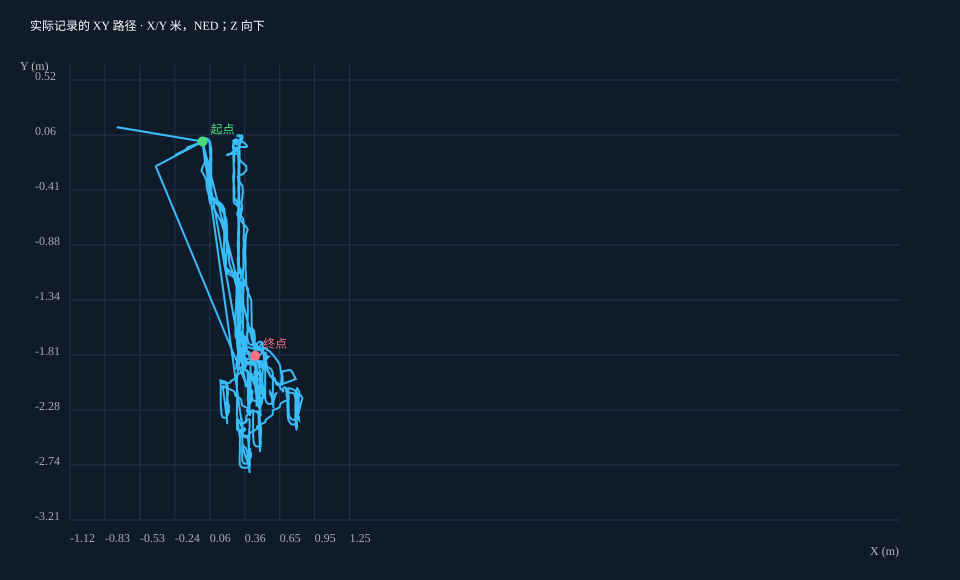

Values plotted in this chart, from the file beside it:
timestamp_ns, stamp_ns, time_local, x, y, z, roll, pitch, yaw
1791626895596659264, 1791626895535023104, 2026-10-10T18:08:15.596+08:00, 0.0, 0.0, 0.0, 0.0, 0.0, 0.0
1791626895797812160, 1791626895535023104, 2026-10-10T18:08:15.797+08:00, 0.0, 0.0, 0.0, 0.0, 0.0, 0.0
1791626896030731712, 1791626895535023104, 2026-10-10T18:08:16.030+08:00, 0.0, 0.0, 0.0, 0.0, 0.0, 0.0
1791626896232852480, 1791626895535023104, 2026-10-10T18:08:16.232+08:00, 0.0, 0.0, 0.0, 0.0, 0.0, 0.0
1791626896463261824, 1791626895535023104, 2026-10-10T18:08:16.463+08:00, 0.0, 0.0, 0.0, 0.0, 0.0, 0.0
1791626896663341536, 1791626895535023104, 2026-10-10T18:08:16.663+08:00, 0.0, 0.0, 0.0, 0.0, 0.0, 0.0
1791626896863461696, 1791626895535023104, 2026-10-10T18:08:16.863+08:00, 0.0, 0.0, 0.0, 0.0, 0.0, 0.0
1791626897096880608, 1791626897070568896, 2026-10-10T18:08:17.096+08:00, -0.7244, 0.1215, 0.98, 3.31, 0.1836, 73.01
1791626897329301504, 1791626897274407168, 2026-10-10T18:08:17.329+08:00, -0.7232, 0.1213, 0.98, 3.277, 0.1885, 72.96
1791626897529974496, 1791626897501211648, 2026-10-10T18:08:17.529+08:00, -0.7221, 0.1207, 0.98, 3.372, 0.163, 72.95
1791626897730055296, 1791626897708906464, 2026-10-10T18:08:17.730+08:00, -0.7211, 0.1206, 0.98, 3.47, 0.1596, 72.89
1791626897930100128, 1791626897905168864, 2026-10-10T18:08:17.930+08:00, -0.7201, 0.1207, 0.98, 3.416, 0.1579, 72.8
1791626898130337664, 1791626898104416896, 2026-10-10T18:08:18.130+08:00, -0.7199, 0.1203, 0.98, 3.278, 0.1158, 72.72
1791626898331360672, 1791626898276636032, 2026-10-10T18:08:18.331+08:00, -0.7203, 0.1197, 0.98, 3.159, 0.07838, 72.7
1791626898562786944, 1791626898540458816, 2026-10-10T18:08:18.562+08:00, -0.0005599, 0.0001403, -0.01, 3.108, 0.05668, -0.005649
1791626898795967264, 1791626898783992256, 2026-10-10T18:08:18.795+08:00, -0.002454, 0.0005916, 0.0, 3.029, 0.05596, -0.0008811
1791626899029881024, 1791626899012765696, 2026-10-10T18:08:19.029+08:00, -0.004318, 0.001152, 0.0, 3.066, 0.02277, -0.03873
1791626899263209760, 1791626899251681824, 2026-10-10T18:08:19.263+08:00, -0.00557, 0.001412, 0.0, 3.292, -0.0146, -0.1383
1791626899463366528, 1791626899430746112, 2026-10-10T18:08:19.463+08:00, -0.006017, 0.001581, 0.0, 3.446, -0.01275, -0.2049
1791626899696913728, 1791626899666576960, 2026-10-10T18:08:19.696+08:00, -0.006496, 0.001791, 0.0, 3.437, -0.0001733, -0.2196
1791626899896987648, 1791626899871157280, 2026-10-10T18:08:19.896+08:00, -0.006748, 0.001688, 0.0, 3.294, 0.03196, -0.7434
1791626900129893792, 1791626900115132224, 2026-10-10T18:08:20.129+08:00, -0.007314, -0.002514, 0.0, 2.952, 0.3075, -6.746
1791626900330077312, 1791626900281612928, 2026-10-10T18:08:20.330+08:00, -0.009597, -0.009125, 0.01, 2.876, 0.5058, -14.33
1791626900530632672, 1791626900504791616, 2026-10-10T18:08:20.530+08:00, -0.01066, -0.01109, -0.01, 2.876, 0.4681, -24.63
1791626900730812032, 1791626900705085216, 2026-10-10T18:08:20.730+08:00, -0.01276, -0.01039, 0.0, 2.267, 0.1959, -33.76
1791626900962745632, 1791626900938699872, 2026-10-10T18:08:20.962+08:00, -0.01525, -0.009122, -0.01, 1.329, -0.3327, -42.8
1791626901163486624, 1791626901142888928, 2026-10-10T18:08:21.163+08:00, -0.01546, -0.007128, 0.0, 0.8604, -1.017, -50.49
1791626901395874336, 1791626901363788640, 2026-10-10T18:08:21.395+08:00, -0.0159, -0.005904, 0.0, 0.9245, -1.811, -56.83
1791626901597369568, 1791626901568115776, 2026-10-10T18:08:21.597+08:00, -0.01497, -0.004648, 0.01, 0.8802, -2.494, -61.51
1791626901829935776, 1791626901808323680, 2026-10-10T18:08:21.829+08:00, -0.01243, -0.00215, 0.0, 0.05312, -3.109, -65.98
1791626902063867968, 1791626902052050272, 2026-10-10T18:08:22.063+08:00, -0.01093, 0.0003812, -0.01, -1.192, -3.43, -69.35
1791626902296277728, 1791626902288787744, 2026-10-10T18:08:22.296+08:00, -0.01003, 0.001721, 0.0, -1.67, -3.478, -71.9
1791626902496534144, 1791626902474594368, 2026-10-10T18:08:22.496+08:00, -0.009268, 0.001571, 0.01, -1.534, -3.554, -73.35
1791626902729191232, 1791626902720494080, 2026-10-10T18:08:22.729+08:00, -0.00834, 0.003341, 0.01, -1.217, -3.916, -74.97
1791626902929209440, 1791626902921395072, 2026-10-10T18:08:22.929+08:00, -0.008212, 0.005833, 0.01, -1.111, -4.12, -75.93
1791626903129500352, 1791626903125613952, 2026-10-10T18:08:23.129+08:00, -0.007447, 0.001892, 0.02, -0.738, -4.344, -77.18
1791626903331321344, 1791626903291011424, 2026-10-10T18:08:23.331+08:00, -0.006273, -0.00497, 0.04, -0.2137, -4.824, -78.3
1791626903562914848, 1791626903549931264, 2026-10-10T18:08:23.562+08:00, -0.002797, -0.01696, 0.06, 0.7048, -6.336, -80.15
1791626903763067072, 1791626903745604480, 2026-10-10T18:08:23.763+08:00, 0.0005539, -0.02945, 0.07, 1.041, -7.544, -81.41
1791626903996259392, 1791626903987375360, 2026-10-10T18:08:23.996+08:00, 0.004644, -0.04979, 0.07, 0.8359, -8.188, -82.72
1791626904229290720, 1791626904218639424, 2026-10-10T18:08:24.229+08:00, 0.008545, -0.07489, 0.07, 0.4691, -7.635, -83.73
1791626904429598784, 1791626904404625696, 2026-10-10T18:08:24.429+08:00, 0.01223, -0.09951, 0.07, 0.327, -6.422, -84.49
1791626904629840800, 1791626904605830720, 2026-10-10T18:08:24.629+08:00, 0.01467, -0.1268, 0.07, 0.4415, -4.904, -85.11
1791626904829879040, 1791626904806797952, 2026-10-10T18:08:24.829+08:00, 0.01741, -0.1515, 0.07, 0.6983, -3.414, -85.63
1791626905030731680, 1791626905008424288, 2026-10-10T18:08:25.030+08:00, 0.02013, -0.1762, 0.06, 0.706, -2.216, -86.02
1791626905263961216, 1791626905243759200, 2026-10-10T18:08:25.263+08:00, 0.0007602, -0.2137, 0.05, 0.3011, -1.398, -86.44
1791626905496672832, 1791626905463859968, 2026-10-10T18:08:25.496+08:00, -0.009906, -0.2464, 0.05, 0.2573, -1.335, -86.84
1791626905697066528, 1791626905665351136, 2026-10-10T18:08:25.697+08:00, 0.003905, -0.2705, 0.05, 0.4576, -2.03, -86.5
1791626905929995360, 1791626905899401920, 2026-10-10T18:08:25.929+08:00, 0.0191, -0.297, 0.06, 0.4742, -3.322, -85.62
1791626906162963872, 1791626906134812736, 2026-10-10T18:08:26.162+08:00, 0.03264, -0.3356, 0.06, -0.1278, -5.139, -84.49
1791626906363230848, 1791626906361157696, 2026-10-10T18:08:26.363+08:00, 0.03463, -0.3872, 0.06, -0.8913, -6.926, -83.48
1791626906596496480, 1791626906560753376, 2026-10-10T18:08:26.596+08:00, 0.04175, -0.4178, 0.06, -1.35, -7.913, -82.74
1791626906797204864, 1791626906794848000, 2026-10-10T18:08:26.797+08:00, 0.05201, -0.454, 0.06, -1.845, -8.285, -81.95
1791626906997383008, 1791626906995617568, 2026-10-10T18:08:26.997+08:00, 0.05664, -0.4874, 0.07, -1.857, -8.167, -81.3
1791626907229758528, 1791626907204542784, 2026-10-10T18:08:27.229+08:00, 0.06291, -0.5206, 0.09, -0.8321, -8.219, -80.53
1791626907463428896, 1791626907461632960, 2026-10-10T18:08:27.463+08:00, 0.09464, -0.5673, 0.11, 0.7516, -9.167, -79.71
1791626907696475136, 1791626907694699520, 2026-10-10T18:08:27.696+08:00, 0.1183, -0.6072, 0.13, 1.53, -10.3, -79.13
1791626907929374080, 1791626907926793440, 2026-10-10T18:08:27.929+08:00, 0.1386, -0.6457, 0.15, 1.399, -10.94, -78.75
1791626908129914176, 1791626908093672960, 2026-10-10T18:08:28.129+08:00, 0.1518, -0.6729, 0.16, 0.8147, -10.68, -78.58
1791626908329956832, 1791626908293691744, 2026-10-10T18:08:28.329+08:00, 0.165, -0.7083, 0.15, -0.0911, -9.419, -78.49
... 4,337 more rows
